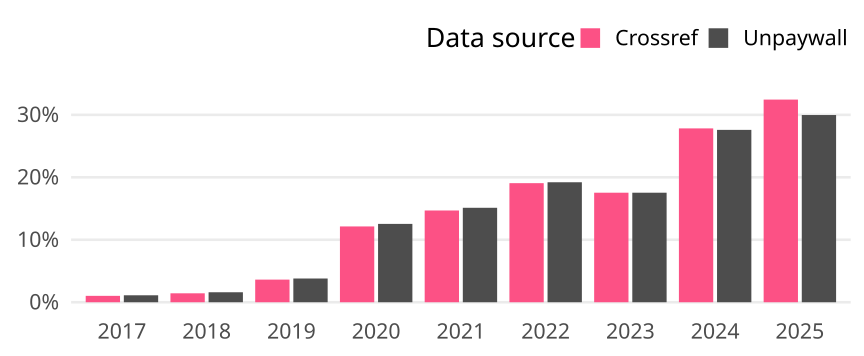

Values plotted in this chart, from the file beside it:
cr_year, cat, article_total, name, oa_articles, oa_share
2017, Germany, 1076, Crossref, 11, 0.01022
2017, Germany, 1076, Unpaywall, 12, 0.01115
2018, Germany, 1188, Crossref, 17, 0.01431
2018, Germany, 1188, Unpaywall, 19, 0.01599
2019, Germany, 1132, Crossref, 41, 0.03622
2019, Germany, 1132, Unpaywall, 43, 0.03799
2020, Germany, 1228, Crossref, 149, 0.1213
2020, Germany, 1228, Unpaywall, 154, 0.1254
2021, Germany, 1389, Crossref, 204, 0.1469
2021, Germany, 1389, Unpaywall, 210, 0.1512
2022, Germany, 1385, Crossref, 264, 0.1906
2022, Germany, 1385, Unpaywall, 266, 0.1921
2023, Germany, 1232, Crossref, 216, 0.1753
2023, Germany, 1232, Unpaywall, 216, 0.1753
2024, Germany, 1265, Crossref, 352, 0.2783
2024, Germany, 1265, Unpaywall, 349, 0.2759
2025, Germany, 931, Crossref, 302, 0.3244
2025, Germany, 931, Unpaywall, 279, 0.2997
